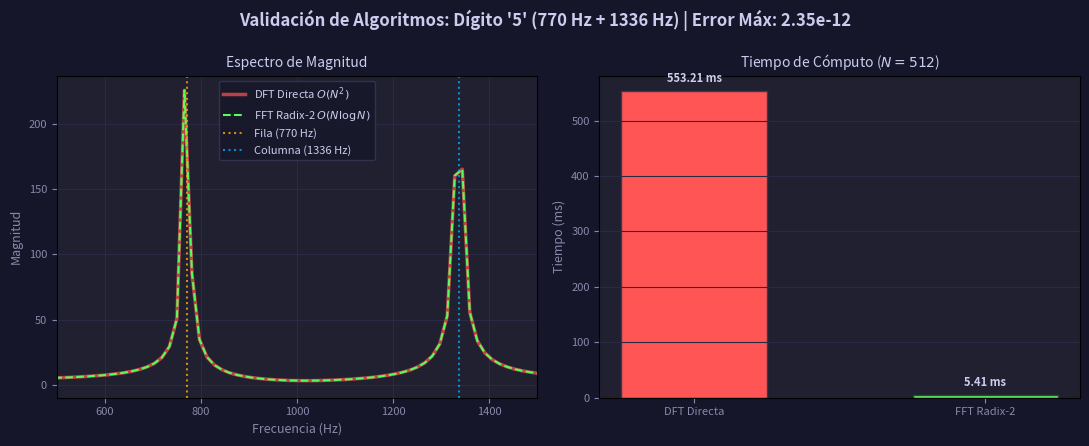

Recreate this plot in Python.
import time
import numpy as np
import matplotlib.pyplot as plt

def exportar_grafica_dft_fft():
    # 1. Configuración de parámetros del proyecto
    SR = 8000       # Tasa de muestreo (8 kHz)
    N = 512         # Tamaño de ventana
    t = np.arange(N) / SR
    
    # Generar tono DTMF del dígito '5' (770 Hz + 1336 Hz)
    f1, f2 = 770, 1336
    x = np.sin(2 * np.pi * f1 * t) + np.sin(2 * np.pi * f2 * t)
    
    # 2. Implementación de la DFT directa O(N^2)
    def dft_directa(signal):
        M = len(signal)
        X_dft = np.zeros(M, dtype=complex)
        for k in range(M):
            suma = 0.0
            for n in range(M):
                suma += signal[n] * np.exp(-2j * np.pi * k * n / M)
            X_dft[k] = suma
        return X_dft

    # 3. Implementación de nuestra FFT manual (Radix-2 Cooley-Tukey)
    def fft_manual(signal):
        signal = np.asarray(signal, dtype=np.complex128)
        M = len(signal)
        if M == 1:
            return signal.copy()
        X_par = fft_manual(signal[0::2])
        X_impar = fft_manual(signal[1::2])
        k = np.arange(M // 2)
        W = np.exp(-2j * np.pi * k / M)
        mariposa = W * X_impar
        return np.concatenate([X_par + mariposa, X_par - mariposa])

    # 4. Medición de tiempos de ejecución
    t0 = time.perf_counter()
    X_dft = dft_directa(x)
    t_dft = (time.perf_counter() - t0) * 1000

    t1 = time.perf_counter()
    X_fft = fft_manual(x)
    t_fft = (time.perf_counter() - t1) * 1000

    # Extraer la mitad del espectro para señales reales
    K = N // 2 + 1
    freqs = np.arange(K) * SR / N
    mag_dft = np.abs(X_dft[:K])
    mag_fft = np.abs(X_fft[:K])
    error_max = np.max(np.abs(mag_dft - mag_fft))

    # 5. Renderizado de la gráfica con el estilo del proyecto
    fig, (ax1, ax2) = plt.subplots(1, 2, figsize=(11, 4.5))
    fig.suptitle(f"Validación de Algoritmos: Dígito '5' ({f1} Hz + {f2} Hz) | Error Máx: {error_max:.2e}", 
                 color='#CCCCEE', fontsize=12, fontweight='bold')
    fig.patch.set_facecolor('#16162a')
    
    # Subplot 1: Espectro de Magnitud
    ax1.set_facecolor('#202030')
    ax1.plot(freqs, mag_dft, label='DFT Directa $O(N^2)$', color='#ff5555', linewidth=2.5, alpha=0.7)
    ax1.plot(freqs, mag_fft, label='FFT Radix-2 $O(N\\log N)$', color='#55ff55', linestyle='--', linewidth=1.5)
    ax1.axvline(x=f1, color='#ffaa00', linestyle=':', alpha=0.8, label=f'Fila ({f1} Hz)')
    ax1.axvline(x=f2, color='#00aaff', linestyle=':', alpha=0.8, label=f'Columna ({f2} Hz)')
    
    ax1.set_title("Espectro de Magnitud", color='#CCCCEE', fontsize=10)
    ax1.set_xlabel("Frecuencia (Hz)", color='#8888aa', fontsize=9)
    ax1.set_ylabel("Magnitud", color='#8888aa', fontsize=9)
    ax1.set_xlim(500, 1500)
    ax1.grid(True, color='#2a2a45', linestyle='-')
    ax1.tick_params(colors='#8888aa', labelsize=8)
    ax1.legend(facecolor='#16162a', edgecolor='#383858', labelcolor='#CCCCEE', fontsize=8)

    # Subplot 2: Tiempos de Cómputo
    ax2.set_facecolor('#202030')
    algoritmos = ['DFT Directa', 'FFT Radix-2']
    tiempos = [t_dft, t_fft]
    
    barras = ax2.bar(algoritmos, tiempos, color=['#ff5555', '#55ff55'], width=0.5, edgecolor='#383858')
    ax2.set_title("Tiempo de Cómputo ($N=512$)", color='#CCCCEE', fontsize=10)
    ax2.set_ylabel("Tiempo (ms)", color='#8888aa', fontsize=9)
    ax2.grid(True, color='#2a2a45', axis='y', linestyle='-')
    ax2.tick_params(colors='#8888aa', labelsize=8)
    
    for bar in barras:
        yval = bar.get_height()
        ax2.text(bar.get_x() + bar.get_width()/2.0, yval + (max(tiempos)*0.02), 
                 f"{yval:.2f} ms", ha='center', va='bottom', color='#CCCCEE', fontsize=8, fontweight='bold')

    plt.tight_layout()
    
    # GUARDAR DIRECTAMENTE LA IMAGEN
    nombre_archivo = "dft_vs_fft.png"
    plt.savefig(nombre_archivo, dpi=300, facecolor=fig.get_facecolor(), edgecolor='none')
    plt.close()
    print(f"¡Gráfica guardada exitosamente como '{nombre_archivo}'!")

# Ejecutar la generación
exportar_grafica_dft_fft()
